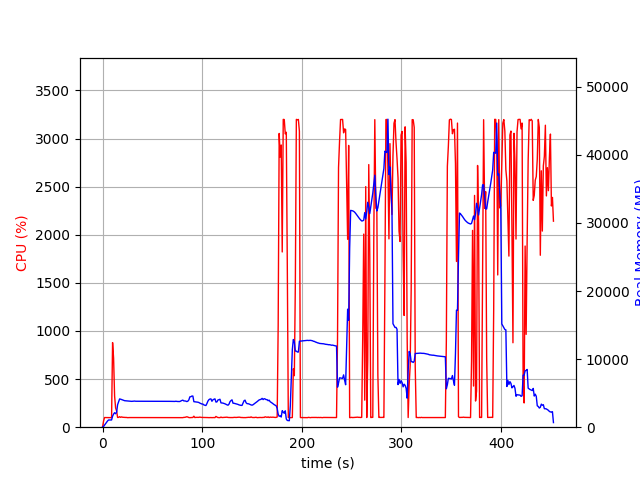

Data behind this chart, as committed beside it:
elapsed_time, nproc, cpu, mem_real, mem_virtual
4.076957702636719e-05, 2, 0.0, 19.27, 38.66
1.007, 2, 62.5, 103.5, 791.7
2.015, 2, 100.3, 313.5, 1272
3.022, 2, 100.2, 519.5, 1912
4.03, 2, 100.2, 713.5, 3200
5.037, 2, 100.3, 917.5, 3200
6.045, 2, 100.2, 1062, 2688
7.052, 2, 99.3, 1062, 2688
8.06, 2, 100.3, 1062, 2688
9.067, 2, 99.3, 1062, 2688
10.07, 2, 879.2, 1623, 6076
11.09, 2, 717.7, 1930, 6374
12.09, 2, 324.6, 2129, 6638
13.1, 2, 200.5, 1978, 6662
14.11, 2, 168.8, 2190, 6802
15.11, 2, 101.3, 3306, 7772
16.12, 2, 102.3, 3732, 8092
17.13, 2, 109.2, 4150, 8924
18.14, 2, 102.3, 4112, 8924
19.14, 2, 107.2, 4050, 8924
20.15, 2, 103.3, 4004, 8924
21.16, 2, 102.3, 3951, 8924
22.17, 2, 101.3, 3892, 8924
23.17, 2, 101.3, 3876, 8924
24.18, 2, 101.2, 3852, 8924
25.19, 2, 99.3, 3839, 8924
26.2, 2, 100.3, 3812, 8924
27.2, 2, 100.3, 3806, 8924
28.21, 2, 100.3, 3798, 8924
29.22, 2, 99.3, 3796, 8924
30.22, 2, 100.3, 3809, 8924
31.23, 2, 100.3, 3822, 8924
32.24, 2, 100.2, 3837, 8924
33.25, 2, 100.3, 3812, 8924
34.25, 2, 100.3, 3812, 8924
35.26, 2, 100.3, 3812, 8924
36.27, 2, 100.3, 3810, 8924
37.28, 2, 99.3, 3810, 8924
38.28, 2, 100.3, 3806, 8924
39.29, 2, 100.3, 3806, 8924
40.3, 2, 99.3, 3806, 8924
41.31, 2, 100.3, 3806, 8924
42.31, 2, 100.3, 3799, 8924
43.32, 2, 100.2, 3799, 8924
44.33, 2, 99.3, 3799, 8924
45.33, 2, 100.3, 3799, 8924
46.34, 2, 100.3, 3799, 8924
47.35, 2, 100.3, 3799, 8924
48.36, 2, 99.3, 3799, 8924
49.36, 2, 100.3, 3799, 8924
50.37, 2, 100.3, 3799, 8924
51.38, 2, 100.3, 3799, 8924
52.39, 2, 99.3, 3796, 8924
53.39, 2, 100.3, 3796, 8924
54.4, 2, 100.3, 3796, 8924
55.41, 2, 99.3, 3796, 8924
56.42, 2, 100.3, 3796, 8924
57.42, 2, 100.3, 3796, 8924
58.43, 2, 99.3, 3798, 8924
59.44, 2, 100.3, 3798, 8924
... 389 more rows
